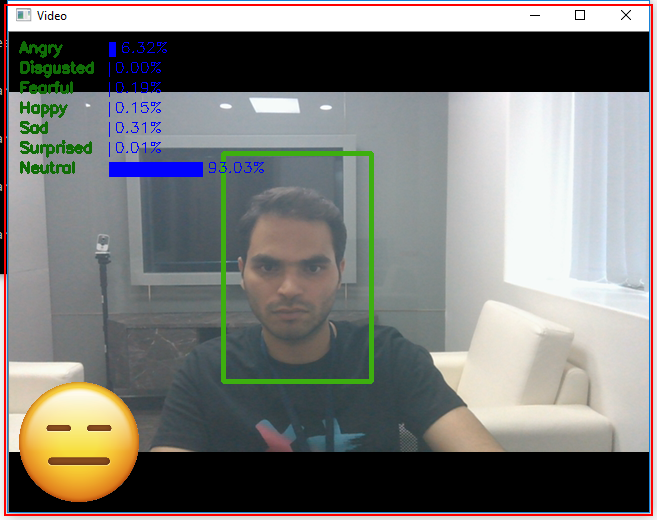
Task: One Button Program
Workflow: UX_Testing

Step 1: find the element in window 'Video' (python.exe)

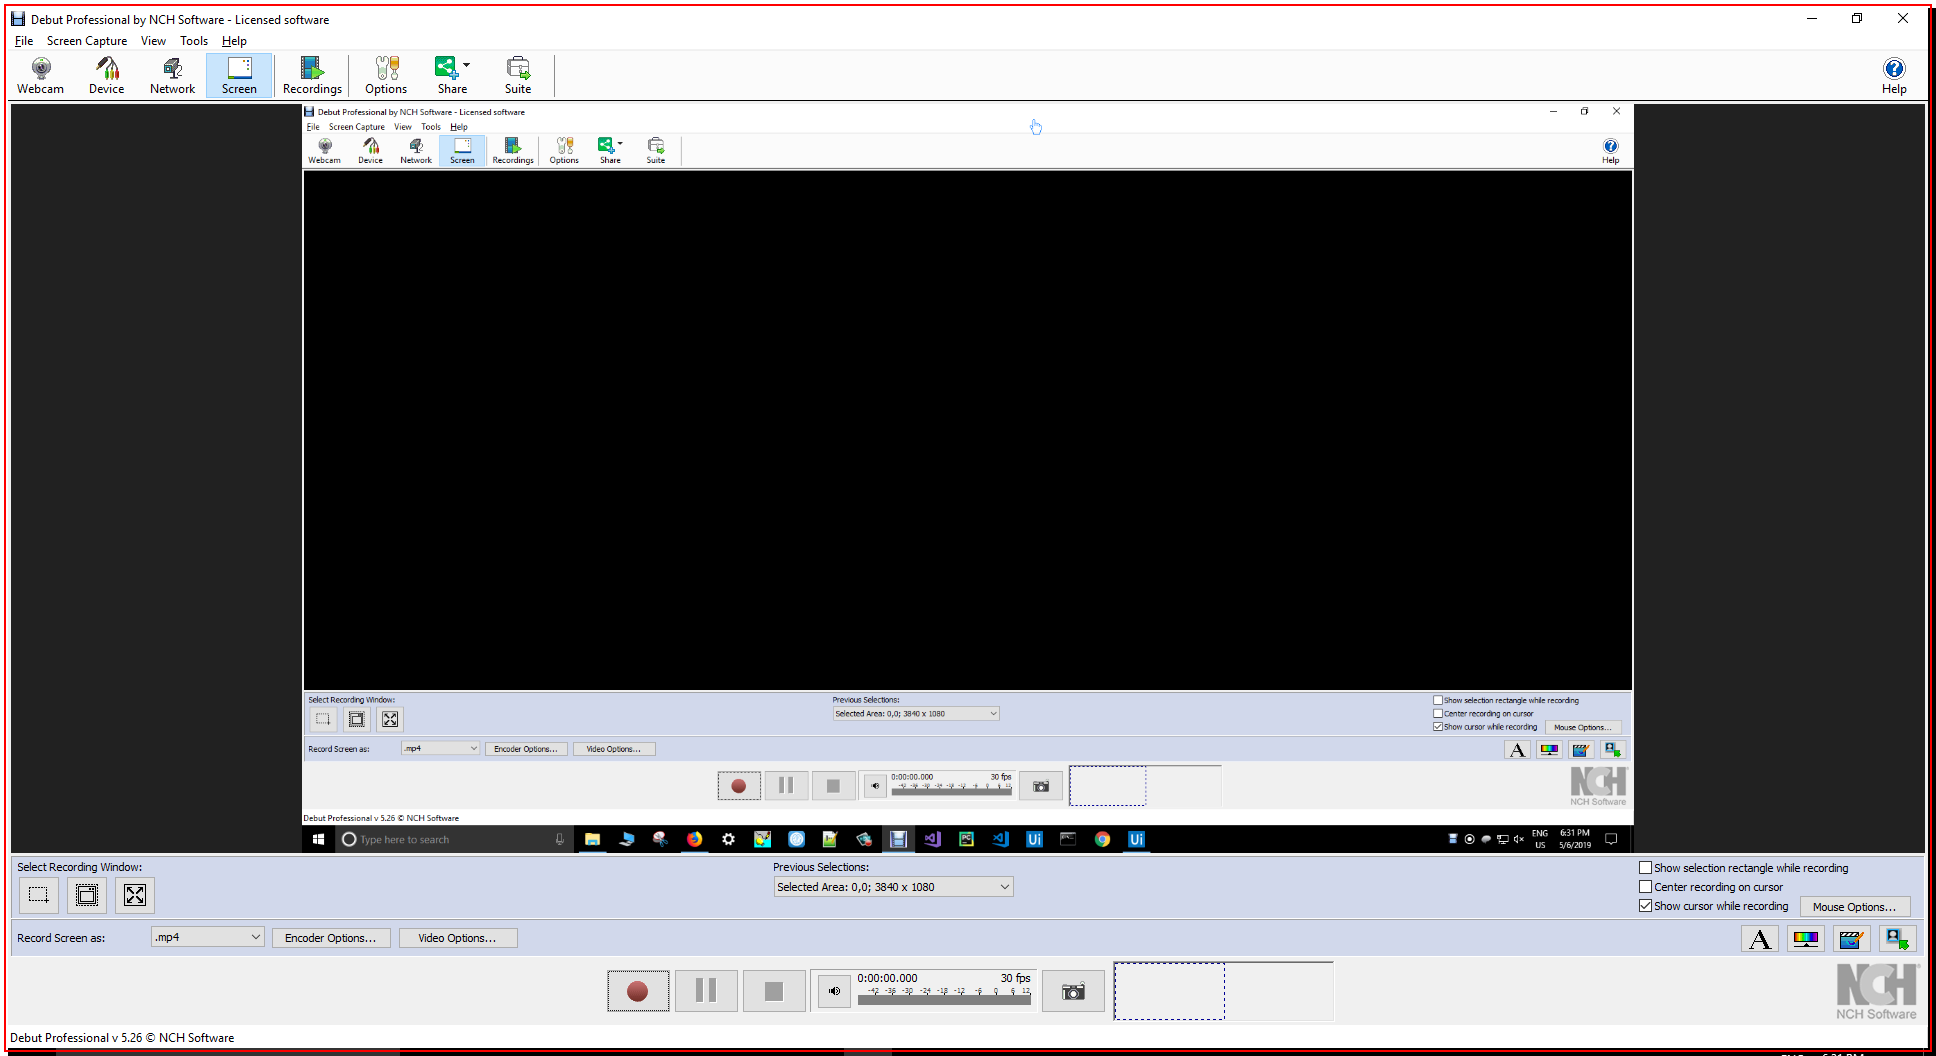
Step 2: find the dialog in window 'Debut *' (debut.exe)